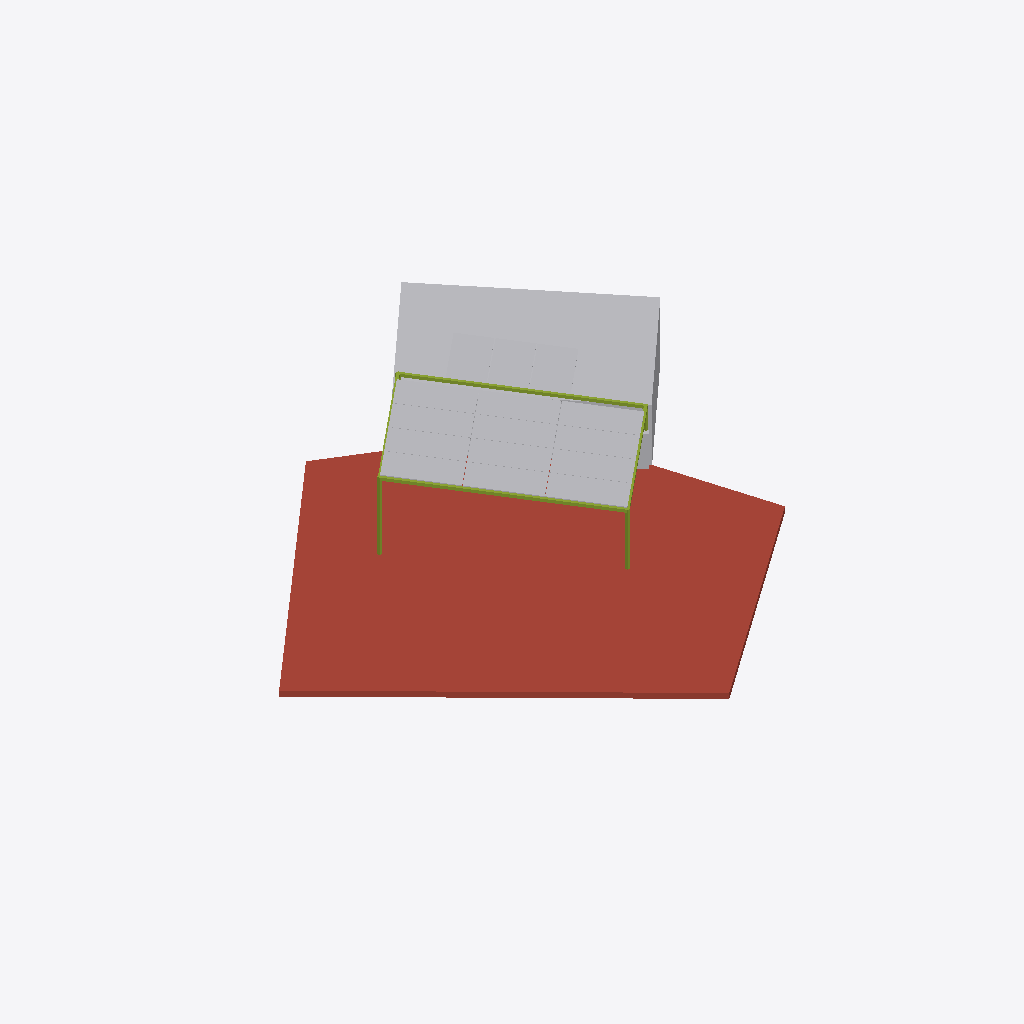
Isometric view of an IFC building model (IFC-SPF (STEP), schema IFC4, length unit millimetre), seen from the south-west, elements coloured by IFC class (only those large enough to see are counted): 17 other elements (light grey), 7 members (olive), 1 roof (red-brown).
Extent 18630.0 m × 18187.0 m × 2828.4 m (x, y, z). Elements (28): 15 IfcSolarDevice, 8 IfcMember, 2 IfcBuildingElementProxy, 1 IfcElectricDistributionBoard, 1 IfcElectricFlowStorageDevice, 1 IfcSlab.

HEADER;
FILE_DESCRIPTION(('ViewDefinition[DesignTransferView]'),'2;1');
FILE_NAME('/dev/null','2026-11-15T19:55:29+00:00',(''),(''),'IfcOpenShell 0.9.0.post1','IfcOpenShell 0.9.0.post1','Nobody');
FILE_SCHEMA(('IFC4'));
ENDSEC;
DATA;
#1=IFCPROJECT('3SiQF9M9f6qBYG4L4QKb7w',$,'Terraza Riomar - Barranquilla',$,$,$,$,(#10),#5);
#12=IFCSITE('391dwiNg1Cgh_zlKc9f4io',$,'Barranquilla',$,$,$,$,$,$,$,$,$,$,$);
#13=IFCBUILDING('0uN8P1at94NBGzoudt9uXW',$,'Terraza Riomar - Barranquilla',$,$,$,$,$,$,$,$,$);
#14=IFCBUILDINGSTOREY('0LRsX$_X101gD7i0$OV2LB',$,'Cubierta',$,$,$,$,$,$,$);
#18=IFCSLAB('1fjyK6rND9VRkJ_LF9G9xK',$,'cubierta-01',$,$,$,#42,$,.ROOF.);
#47=IFCBUILDINGELEMENTPROXY('0afxhUW29BxfmPOzwm0OMS',$,'cubierta-02',$,'Volumen de la terraza alta',$,#63,$,$);
#381=IFCSOLARDEVICE('1YZBq_pHn4awkT6bcbVwry',$,'modulo-005',$,$,$,#397,$,.SOLARPANEL.);
#489=IFCSOLARDEVICE('1qfwdAw4P77AltGWEbAA95',$,'modulo-009',$,$,$,#505,$,.SOLARPANEL.);
#273=IFCSOLARDEVICE('09Cvw$2hz4WRvb0qMw4zSC',$,'modulo-001',$,$,$,#289,$,.SOLARPANEL.);
#543=IFCSOLARDEVICE('3BZNNOD3zAMewg_1Tb8DW9',$,'modulo-011',$,$,$,#559,$,.SOLARPANEL.);
#300=IFCSOLARDEVICE('3XjCdqhgLAowTy6RJI94Pe',$,'modulo-002',$,$,$,#316,$,.SOLARPANEL.);
#327=IFCSOLARDEVICE('0qayFsn6nFf8Ana4ij7CIV',$,'modulo-003',$,$,$,#343,$,.SOLARPANEL.);
#354=IFCSOLARDEVICE('1Oxgj0Jn96Z8gDRuO6ddVZ',$,'modulo-004',$,$,$,#370,$,.SOLARPANEL.);
#408=IFCSOLARDEVICE('27YdXPXVH38BkhGXJlqKm$',$,'modulo-006',$,$,$,#424,$,.SOLARPANEL.);
#462=IFCSOLARDEVICE('3xqMwG4ir62QKetxmiPRIw',$,'modulo-008',$,$,$,#478,$,.SOLARPANEL.);
#516=IFCSOLARDEVICE('0aNfILjfP5JeDU451ylK0L',$,'modulo-010',$,$,$,#532,$,.SOLARPANEL.);
#570=IFCSOLARDEVICE('3Wj_Oew8XEVhnCbQn2MD5d',$,'modulo-012',$,$,$,#586,$,.SOLARPANEL.);
#435=IFCSOLARDEVICE('2AHj1QCHDDrx52vdUt6fJz',$,'modulo-007',$,$,$,#451,$,.SOLARPANEL.);
#624=IFCSOLARDEVICE('3L_iSGMg93M9QognWZ_1kk',$,'modulo-014',$,$,$,#640,$,.SOLARPANEL.);
#597=IFCSOLARDEVICE('37$xp3cZbD_wPVuEnf9d4J',$,'modulo-013',$,$,$,#613,$,.SOLARPANEL.);
#651=IFCSOLARDEVICE('3_bkjGkDn0UAd4T2cctoWH',$,'modulo-015',$,$,$,#667,$,.SOLARPANEL.);
#147=IFCMEMBER('1G5LTRvkz9oQL770W3HxA7',$,'zona-01-viga-1',$,$,$,#163,$,.MEMBER.);
#187=IFCMEMBER('0hAfxwEG1FMfWEf97RFuMt',$,'zona-01-viga-3',$,$,$,#203,$,.MEMBER.);
#107=IFCMEMBER('1yttK119z7IQ9sJwD$Ov_u',$,'zona-01-columna-3',$,$,$,#123,$,.MEMBER.);
#250=IFCELECTRICFLOWSTORAGEDEVICE('2p4rJgEVn4vvYridRgbGqE',$,'bateria-01',$,$,$,#266,$,.BATTERY.);
#207=IFCMEMBER('0BiopiqxTCLAVRV2257afb',$,'zona-01-viga-4',$,$,$,#223,$,.MEMBER.);
#127=IFCMEMBER('1OK26CVuX3H8Kqa5FrvAaT',$,'zona-01-columna-4',$,$,$,#143,$,.MEMBER.);
#167=IFCMEMBER('0HOfLfn3D3JQjGQIWUmvJM',$,'zona-01-viga-2',$,$,$,#183,$,.MEMBER.);
#67=IFCMEMBER('14zMsMwkn00fWp01i0Ffxo',$,'zona-01-columna-1',$,$,$,#83,$,.MEMBER.);
ENDSEC;
